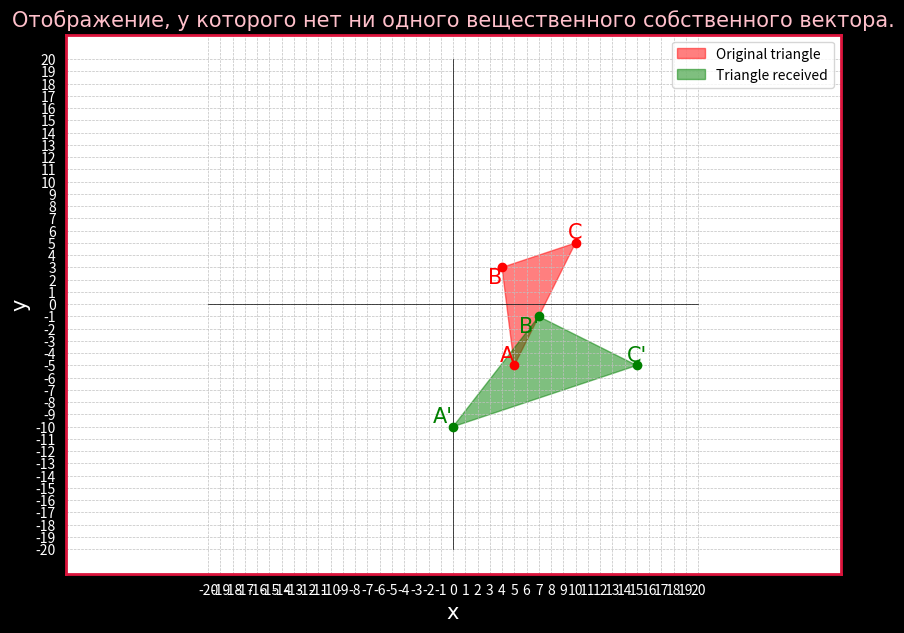

This chart was generated by the following Python code:
import matplotlib.pyplot as plt
import numpy as np 

def Oxy():
	# Draw the coordinate system Oxy
	Ox = list(range(-20, 21, 1))
	Oy = list(range(-20, 21, 1))
	plt.xticks(Ox, color='white')
	plt.yticks(Oy, color='white')
	plt.plot(Ox, [0] * len(Ox), color='black', linewidth=0.5)  # Axis Ox
	plt.plot([0] * len(Oy), Oy, color='black', linewidth=0.5)  # Axis Oy	
	plt.axis('equal')

def Figure_settings():
	# Title and labels 
	plt.xlabel('x', fontname='Times New Roman', fontsize=15, color='white')
	plt.ylabel('y', fontname='Times New Roman', fontsize=15, color='white')
	plt.title('Отображение, у которого нет ни одного вещественного собственного вектора.', fontname='Times New Roman', fontsize=15, color='pink')
	plt.grid(color = 'silver', linestyle = '--', linewidth = 0.5)

	# Set color for plt the outlines
	ax = plt.gca()

	# Set borders for the outlines (top, bottom, left, right)
	ax.spines['top'].set_visible(True)
	ax.spines['bottom'].set_visible(True)
	ax.spines['left'].set_visible(True)
	ax.spines['right'].set_visible(True)

	# Set color and thickness for the outlines
	ax.spines['top'].set_color('crimson')
	ax.spines['bottom'].set_color('crimson')
	ax.spines['left'].set_color('crimson')
	ax.spines['right'].set_color('crimson')

	# Set size for the outline
	ax.spines['top'].set_linewidth(2)
	ax.spines['bottom'].set_linewidth(2)
	ax.spines['left'].set_linewidth(2)
	ax.spines['right'].set_linewidth(2)

def Draw_Eigenvector(vecto, color, vecto_name):
    ax.quiver(0, 0, vecto[0], vecto[1], angles='xy', scale_units='xy', scale=1, color=f'{color}', label=f'{vecto_name}', width=0.004, headwidth=2, headaxislength=3, headlength=4)

    # Customize the limits of the x and y axis
    ax.set_xlim([0, max(vecto[0], 1)])  # Sets the x-axis limit from 0 to the x-value of the vector, or 1 if vector[0] <= 1
    ax.set_ylim([0, max(vecto[1], 1)])  # Sets the y-axis limit from 0 to the y-value of the vector, or 1 if vector[0] <= 1

    # Name the x and y axes
    ax.set_xlabel('X')
    ax.set_ylabel('Y')

def Draw_triangle(triangle_x, triangle_y, a, b, c, Triangle_name, color):
	plt.fill(triangle_x, triangle_y, color=f'{color}', alpha=0.5, label=f'{Triangle_name}')
	plt.plot(triangle_x, triangle_y, marker='o', color=f'{color}', linestyle="")
	
	plt.text(triangle_x[0], triangle_y[0], f'{a}', ha='right', va='bottom', color=f'{color}', fontname='Times New Roman', fontsize=15)
	plt.text(triangle_x[1], triangle_y[1], f'{b}', ha='right', va='top', color=f'{color}', fontname='Times New Roman', fontsize=15)
	plt.text(triangle_x[2], triangle_y[2], f'{c}', ha='center', va='bottom', color=f'{color}', fontname='Times New Roman', fontsize=15)

# Creates a drawing object and set size, background for figure 
fig, ax = plt.subplots(figsize=(10,7))
fig.set_facecolor('black')

# Original triangle 
triangle_1_x = [5, 4, 10]
triangle_1_y = [-5, 3, 5]

# Triangle received
triangle_2_x = [0, 7, 15]
triangle_2_y = [-10, -1, -5]

# Eigenvectors 
eigenvector_1 = [5, 5]
eigenvector_2 = [-5, 5]

# Draw graphs
# Draw_Eigenvector(eigenvector_1, 'darkviolet', 'Eigenvector 1')
# Draw_Eigenvector(eigenvector_2, 'mediumaquamarine', 'Eigenvector 2')
Oxy()
Figure_settings()
Draw_triangle(triangle_1_x, triangle_1_y, "A", "B", "C", 'Original triangle', 'red')
Draw_triangle(triangle_2_x, triangle_2_y, "A'", "B'", "C'", 'Triangle received', 'green')

# Show caption
plt.legend()

# Show graphs
plt.show()